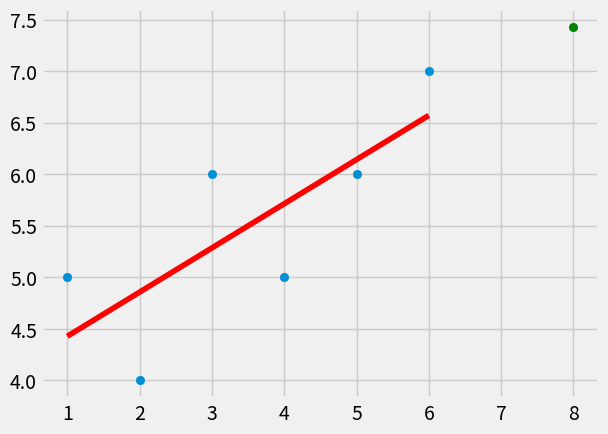

Write the Python code that produced this figure.
from statistics import mean
import numpy as np
import matplotlib.pyplot as plt
from matplotlib import style

style.use('fivethirtyeight')

xs = np.array([1,2,3,4,5,6], dtype=np.float64)
ys = np.array([5,4,6,5,6,7], dtype=np.float64)

def best_fit_slope_and_intercept(xs,ys):
    m = (((mean(xs)*mean(ys))-mean(xs*ys))/
         ((mean(xs)**2)-mean(xs**2)))
    b = mean(ys)-m*mean(xs)
    return m, b

def squared_error(ys_orig,ys_line):
    return sum((ys_line-ys_orig)**2)

def coefficient_of_determination(ys_orig,ys_line):
    y_mean_line = [mean(ys_orig) for y in ys_orig]
    square_error_regr = squared_error(ys_orig,ys_line)
    square_error_y_mean = squared_error(ys_orig,y_mean_line)
    return 1 - (square_error_regr/square_error_y_mean)
    
m,b = best_fit_slope_and_intercept(xs,ys)

regression_line = [(m*x)+b for x in xs]

predict_x = 8
predict_y = m*predict_x+b

r_squared = coefficient_of_determination(ys,regression_line)
print(r_squared)
    
plt.scatter(xs,ys)
plt.scatter(predict_x,predict_y,color='g')
plt.plot(xs, regression_line,color='r')
plt.show()
